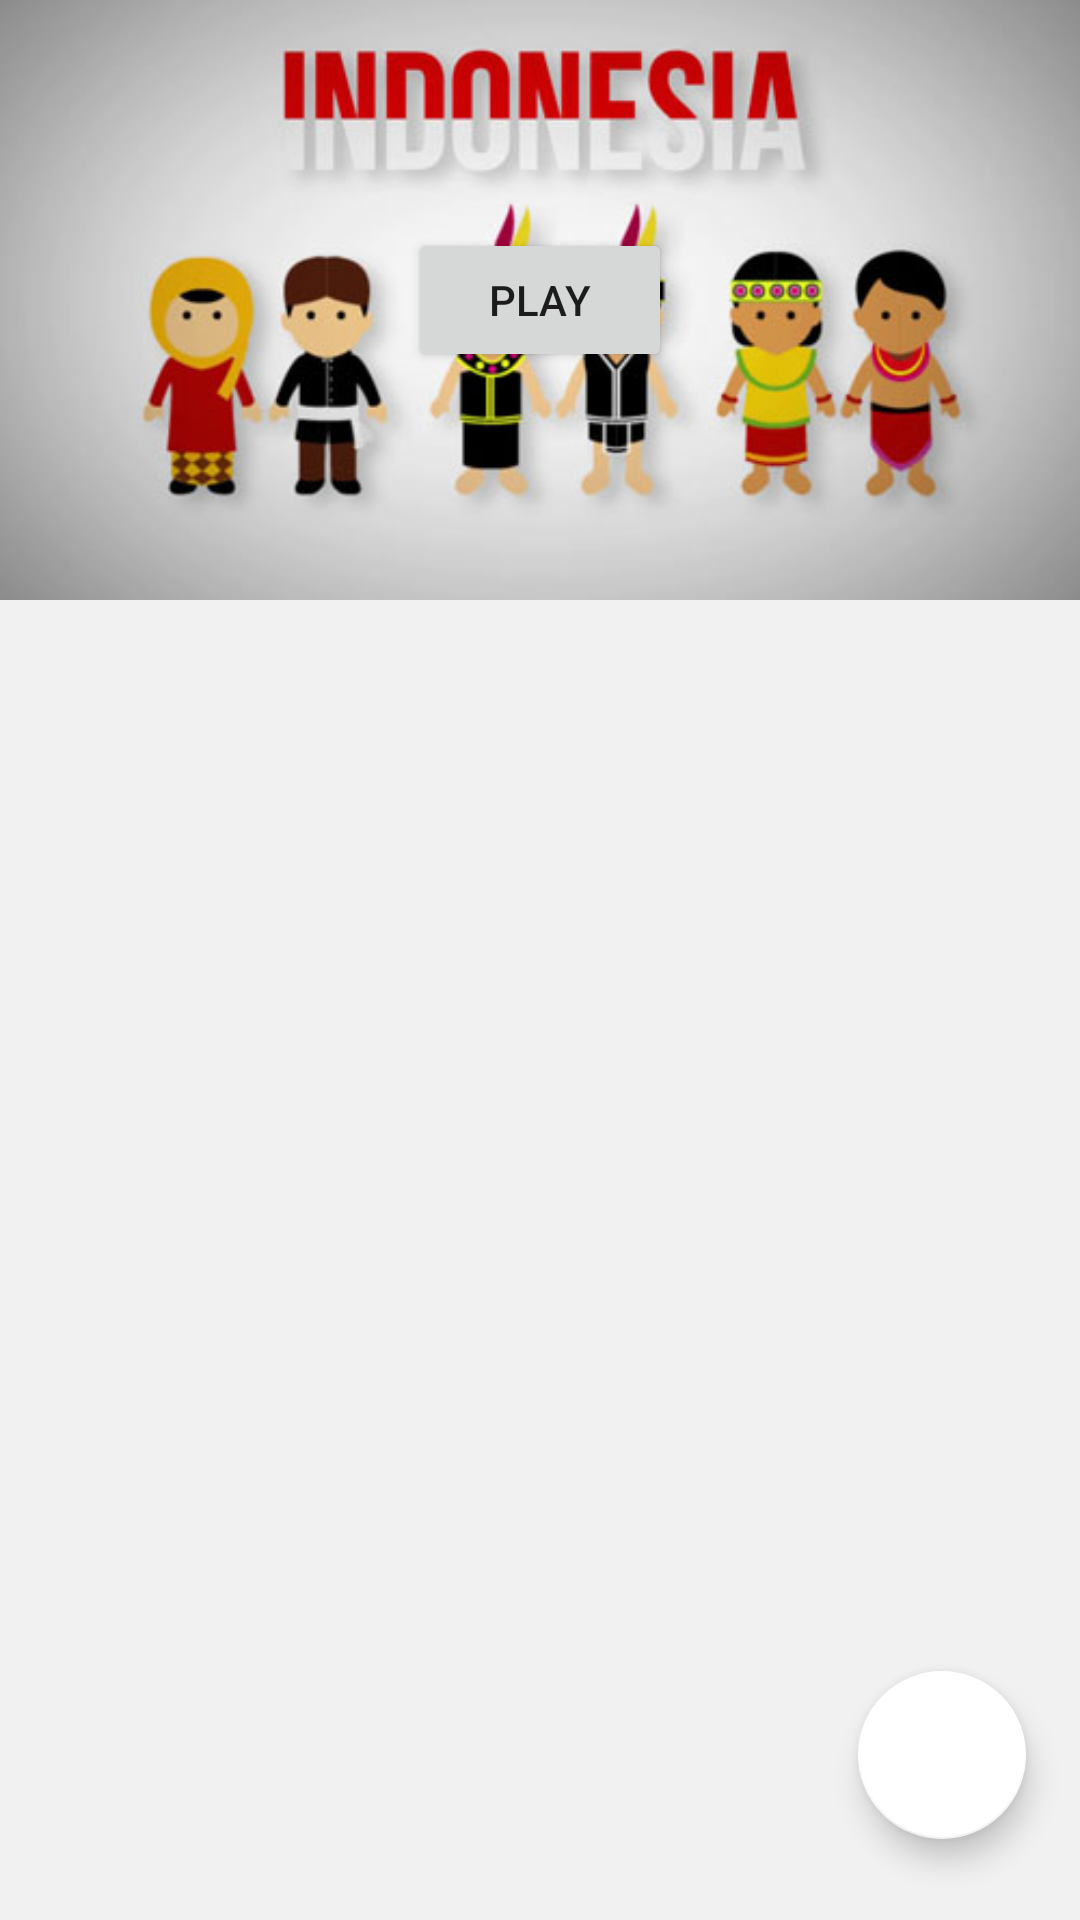

Produce the Android XML layout that renders to this screen, including the resource entries it uses.
<!-- AndroidManifest.xml: activity theme Tema1 -->
<!-- res/layout/activity_makanan.xml -->
<RelativeLayout xmlns:android="http://schemas.android.com/apk/res/android"
    xmlns:app="http://schemas.android.com/apk/res-auto"
    android:layout_width="match_parent"
    android:layout_height="match_parent"
    xmlns:tools="http://schemas.android.com/tools"
    android:fitsSystemWindows="true"
    android:background="#f1f1f1">

    <RelativeLayout
        android:layout_width="match_parent"
        android:layout_height="200dp"
        android:id="@+id/rel">
        <ImageView
            android:id="@+id/iv_makanan"
            android:layout_width="match_parent"
            android:layout_height="match_parent"
            android:fitsSystemWindows="true"
            android:scaleType="centerCrop"
            app:layout_collapseMode="parallax"
            android:src="@drawable/bti"/>
        <FrameLayout
            android:id="@+id/youtube_fragment"
            android:layout_width="match_parent"
            android:layout_height="match_parent"
            android:visibility="visible" />
        <Button
            android:id="@+id/btn_play_video"
            android:layout_width="wrap_content"
            android:layout_height="wrap_content"
            android:text="PLAY"
            android:layout_centerInParent="true"/>
    </RelativeLayout>

    <android.support.design.widget.TabLayout
        android:layout_below="@id/rel"
        android:id="@+id/tab_layout"
        android:layout_width="match_parent"
        android:layout_height="?attr/actionBarSize"
        android:layout_gravity="bottom"
        app:tabIndicatorColor="#040941"
        app:tabTextColor="#7c7b7b"
        app:tabSelectedTextColor="#040941"
        android:elevation="0dp"
        android:translationZ="2dp"
        />
    <android.support.v4.view.ViewPager
        android:layout_below="@id/tab_layout"
        android:id="@+id/pager"
        android:layout_width="match_parent"
        android:layout_height="match_parent"
        app:layout_behavior="@string/appbar_scrolling_view_behavior" />

    <android.support.design.widget.FloatingActionButton
        android:layout_width="wrap_content"
        android:layout_height="wrap_content"
        android:id="@+id/btnRating"
        android:src="@drawable/ic_star_black_24dp"
        app:backgroundTint="@android:color/white"
        app:elevation="6dp"
        app:pressedTranslationZ="12dp"
        android:layout_alignParentBottom="true"
        android:layout_alignParentRight="true"
        app:useCompatPadding="true" />
</RelativeLayout>
<!-- resources referenced by this layout -->
<resources>
  <!-- drawable bti: jpg bitmap (drawable, 43589 bytes) -->
  <style name="Tema1" parent="Theme.AppCompat.Light.NoActionBar">
          
          <item name="colorPrimary">@color/colorPrimary</item>
          <item name="colorPrimaryDark">@color/colorPrimaryDark</item>
          <item name="colorAccent">@color/colorAccent</item>
      </style>
  <color name="colorPrimary">#F68D03</color>
  <color name="colorPrimaryDark">#F68D03</color>
  <color name="colorAccent">#040941</color>
</resources>
